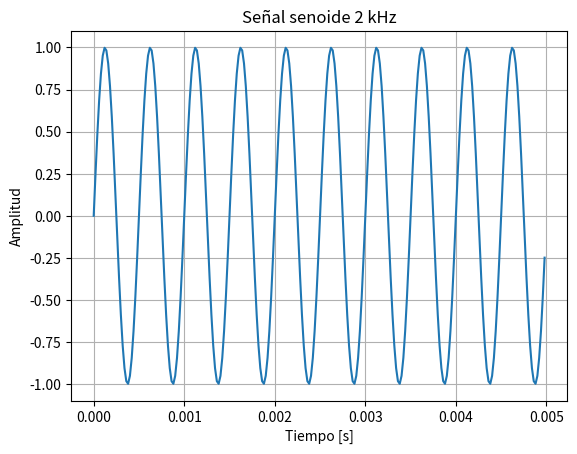
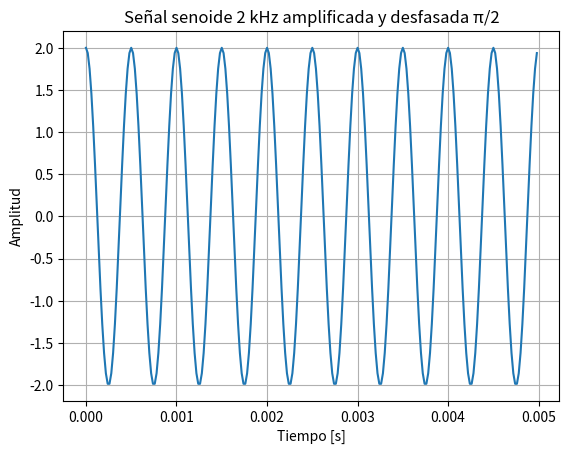
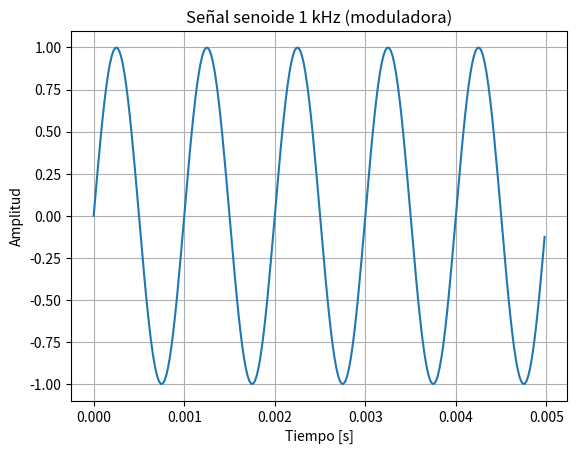
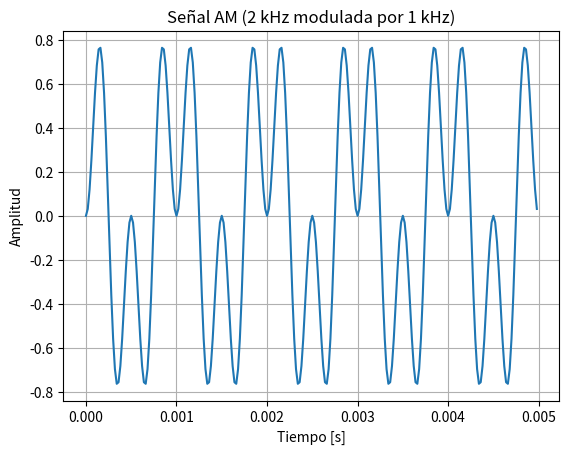
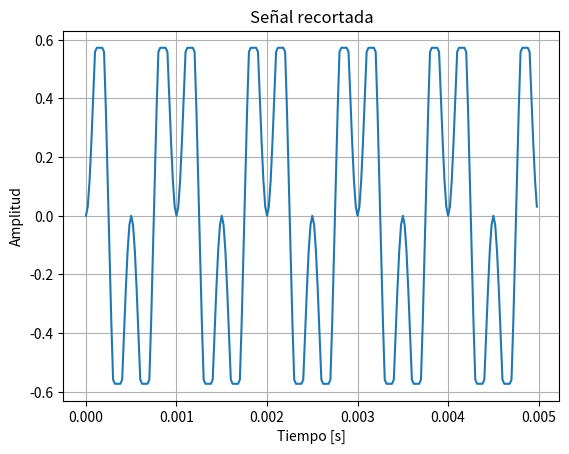
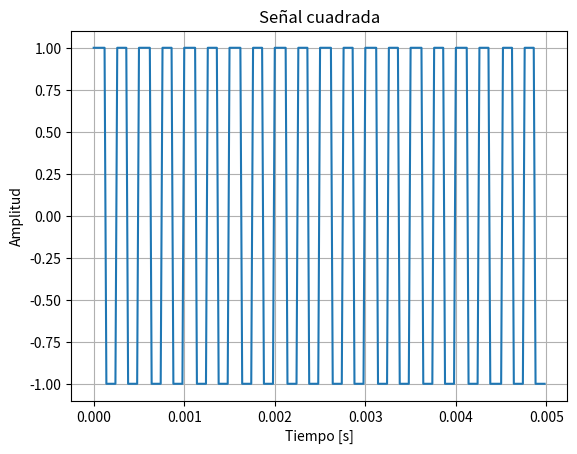
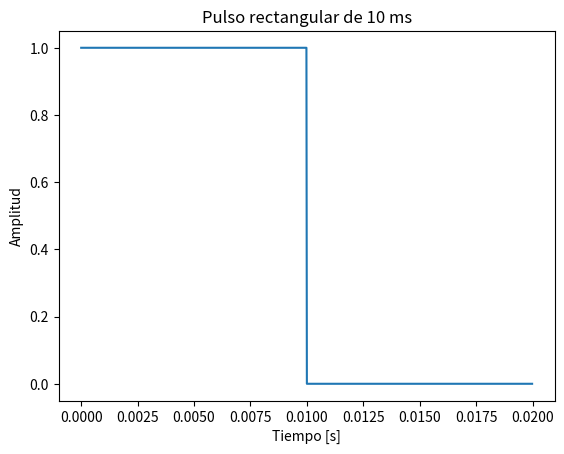
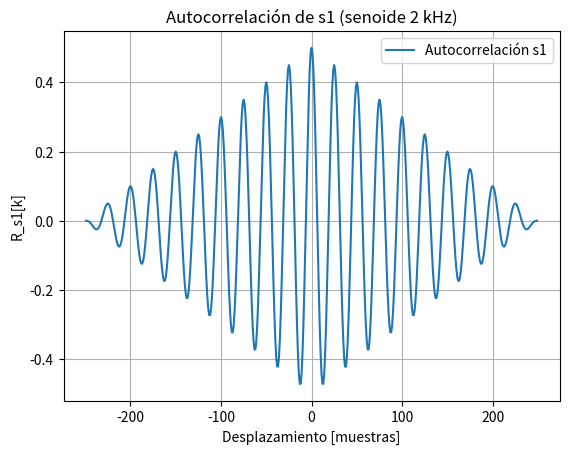
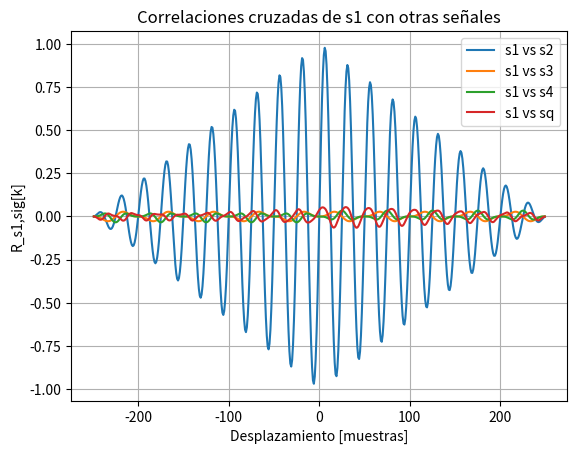
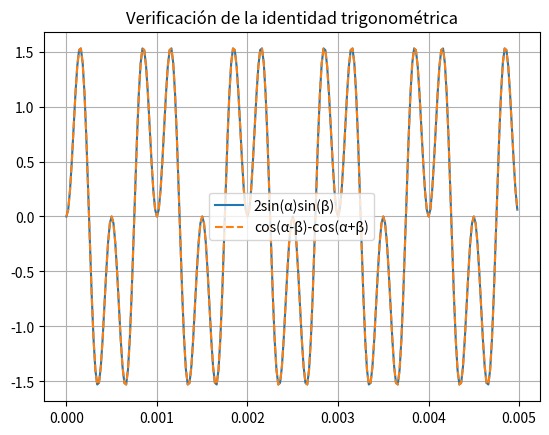

The matplotlib source for these figures, in order:
# -*- coding: utf-8 -*-
"""
Created on Wed Aug 13 18:36:22 2025

[redacted]
"""
from scipy import signal
import numpy as np
import matplotlib.pyplot as plt 

# Parámetros
N = 250              # número de muestras
f = 2000             # frecuencia de la señal (Hz)
fs = 50000          # frecuencia de muestreo (Hz)
fsquare=4000
# Vector de tiempo
t = np.arange(N) / fs

# Señales
s1 = np.sin(2*np.pi*f*t)                # senoide de 2 kHz
s2 = 2 * np.sin(2*np.pi*f*t + np.pi/2)  # misma senoide, amplificada x2 y desfase π/2
s3 = np.sin(2*np.pi*(f/2)*t)  
s4 = s3 * s1
sq = signal.square(2 * np.pi * fsquare * t)   #señal cuadrada
A = np.max(np.abs(s4)) * 0.75   # 75% de la amplitud máxima
s5 = np.clip(s4, a_min=-A, a_max=A)


#señal rectangular

Tp = 0.01                 # duración del pulso
N_pulso = int(Tp * fs)    # muestras del pulso
N_total = 1000            # total de muestras para ver pulso + ceros
t_pulso = np.arange(N_total)/fs

pulso = np.zeros(N_total)
pulso[:N_pulso] = 1       # pulso de 10 ms
E_pulso = np.sum(pulso**2)   # energía del pulso
print(f"Pulso rectangular 10 ms: N = {N_total}, E = {E_pulso}")
# Gráfico

plt.figure()
plt.plot(t, s1)
plt.title("Señal senoide 2 kHz")
plt.xlabel("Tiempo [s]")
plt.ylabel("Amplitud")
plt.grid(True)

plt.figure()
plt.plot(t, s2)
plt.title("Señal senoide 2 kHz amplificada y desfasada π/2")
plt.xlabel("Tiempo [s]")
plt.ylabel("Amplitud")
plt.grid(True)

plt.figure()
plt.plot(t, s3)
plt.title("Señal senoide 1 kHz (moduladora)")
plt.xlabel("Tiempo [s]")
plt.ylabel("Amplitud")
plt.grid(True)

plt.figure()
plt.plot(t, s4)
plt.title("Señal AM (2 kHz modulada por 1 kHz)")
plt.xlabel("Tiempo [s]")
plt.ylabel("Amplitud")
plt.grid(True)

plt.figure()
plt.plot(t, s5)
plt.title("Señal recortada")
plt.xlabel("Tiempo [s]")
plt.ylabel("Amplitud")
plt.grid(True)

plt.figure()
plt.plot(t, sq)
plt.title("Señal cuadrada")
plt.xlabel("Tiempo [s]")
plt.ylabel("Amplitud")
plt.grid(True)

plt.figure()
plt.plot(t_pulso, pulso)
plt.title("Pulso rectangular de 10 ms")
plt.xlabel("Tiempo [s]")
plt.ylabel("Amplitud")

#EJERCICIO 2

signals = [s2, s3, s4, sq]
names = ["s2", "s3", "s4", "sq"]

print("\nVerificación de ortogonalidad con s1:")
umbral = 1e-10
for sig, name in zip(signals, names):
    inner = np.sum(s1 * sig)
    if abs(inner) < umbral:
        print(f"s1 y {name} → ORTOGONAL (producto interno ≈ {inner:.2e})")
    else:
        print(f"s1 y {name} → NO ORTOGONAL (producto interno = {inner:.4f})")
# EJERCICIO 3: Autocorrelación y correlación cruzada

# --- Autocorrelación de s1 ---
R_s1 = np.correlate(s1, s1, mode="full") / len(s1)   # normalizada
lags = np.arange(-len(s1)+1, len(s1))      # eje en muestras

plt.figure()
plt.plot(lags, R_s1, label="Autocorrelación s1")
plt.title("Autocorrelación de s1 (senoide 2 kHz)")
plt.xlabel("Desplazamiento [muestras]")
plt.ylabel("R_s1[k]")
plt.grid(True)
plt.legend()
plt.show()

# --- Correlaciones cruzadas de s1 con otras señales ---
signals = [s2, s3, s4, sq]   # las otras señales
names   = ["s2", "s3", "s4", "sq"]

plt.figure()
for sig, name in zip(signals, names):
    R = np.correlate(s1, sig, mode="full") / len(s1)   # normalizada
    plt.plot(lags, R, label=f"s1 vs {name}")

plt.title("Correlaciones cruzadas de s1 con otras señales")
plt.xlabel("Desplazamiento [muestras]")
plt.ylabel("R_s1,sig[k]")
plt.grid(True)
plt.legend()
plt.show()
    
#IDENTIDAD     
alpha = 2*np.pi*1000*t   # ejemplo: 1 kHz
beta  = 2*alpha          # el doble

lhs = 2*np.sin(alpha)*np.sin(beta)
rhs = np.cos(alpha-beta) - np.cos(alpha+beta)

plt.figure()
plt.plot(t, lhs, label="2sin(α)sin(β)")
plt.plot(t, rhs, '--', label="cos(α-β)-cos(α+β)")
plt.legend()
plt.title("Verificación de la identidad trigonométrica")
plt.grid(True)
plt.show()
    